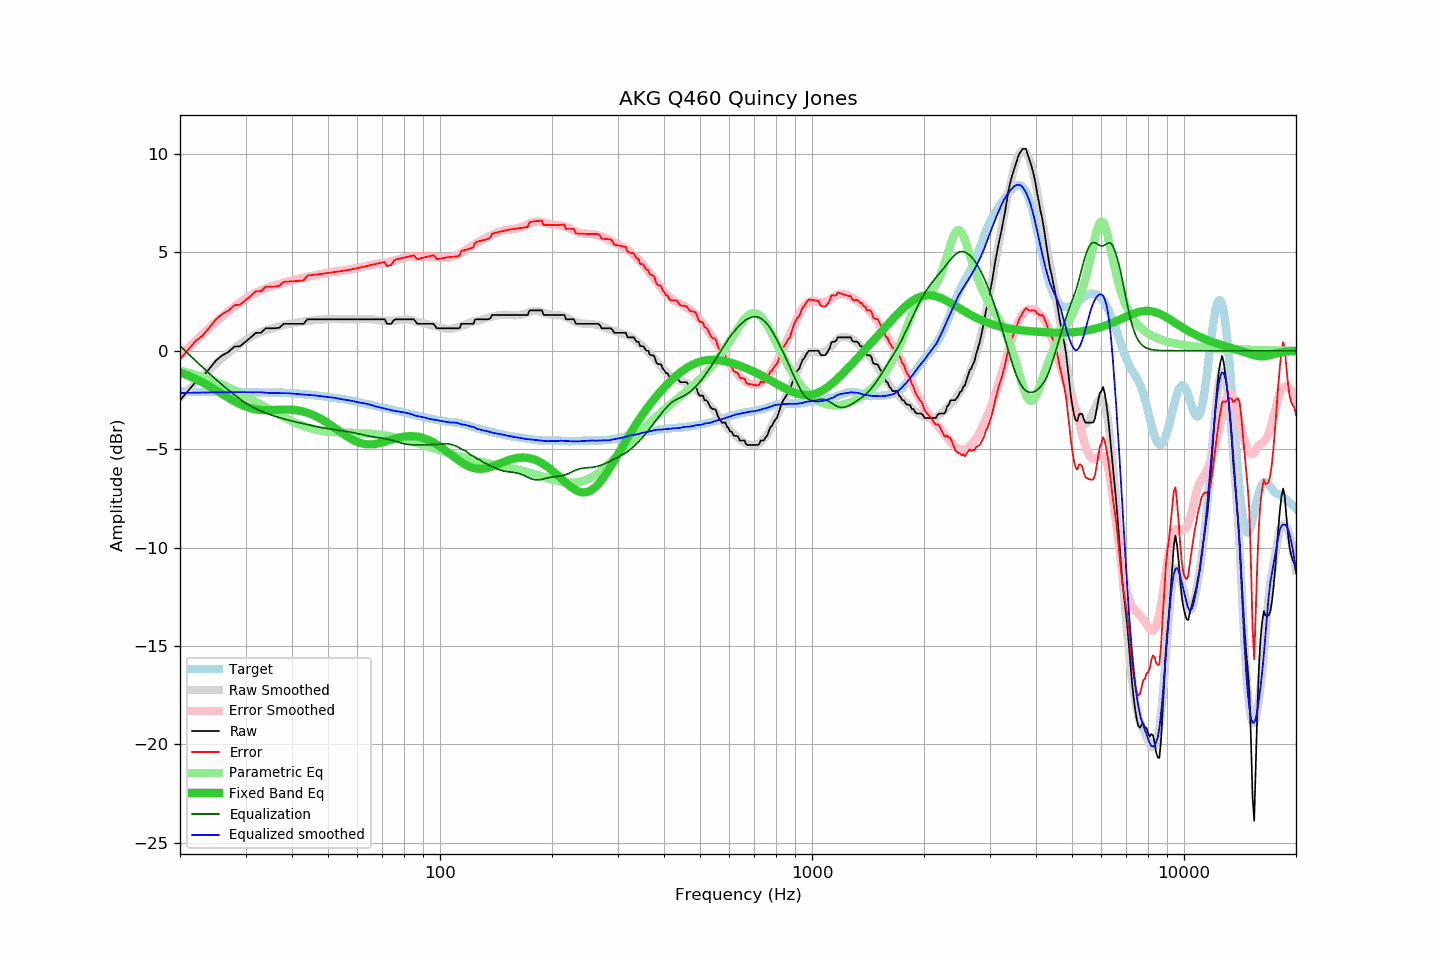

The table this chart was drawn from, first rows:
frequency, raw, error, smoothed, error_smoothed, equalization, parametric_eq, equalized_raw, equalized_smoothed, target
20, -2.51, -0.43, -2.39, -0.25, 0.25, -1.10, -2.26, -2.14, -2.08
21, -2.05, 0.03, -2.00, 0.14, -0.14, -1.26, -2.19, -2.14, -2.08
22, -1.60, 0.49, -1.63, 0.50, -0.50, -1.43, -2.10, -2.13, -2.09
23, -1.32, 0.77, -1.28, 0.84, -0.84, -1.61, -2.16, -2.12, -2.09
24, -0.91, 1.18, -0.96, 1.16, -1.16, -1.80, -2.07, -2.12, -2.09
25, -0.49, 1.60, -0.65, 1.46, -1.46, -2.00, -1.95, -2.11, -2.09
26, -0.23, 1.87, -0.37, 1.74, -1.74, -2.20, -1.97, -2.11, -2.10
27, -0.06, 2.04, -0.11, 2.00, -2.00, -2.39, -2.06, -2.11, -2.10
28, 0.21, 2.31, 0.13, 2.24, -2.24, -2.56, -2.03, -2.11, -2.10
29, 0.23, 2.34, 0.35, 2.45, -2.45, -2.71, -2.22, -2.11, -2.11
30, 0.46, 2.57, 0.54, 2.65, -2.65, -2.83, -2.19, -2.11, -2.11
31, 0.68, 2.79, 0.70, 2.81, -2.81, -2.92, -2.13, -2.11, -2.11
32, 0.91, 3.02, 0.83, 2.94, -2.94, -2.98, -2.03, -2.11, -2.11
33, 0.91, 3.03, 0.95, 3.06, -3.06, -3.01, -2.15, -2.11, -2.12
34, 1.14, 3.26, 1.03, 3.16, -3.16, -3.02, -2.02, -2.13, -2.12
35, 1.14, 3.26, 1.10, 3.25, -3.25, -3.02, -2.11, -2.15, -2.12
36, 1.14, 3.26, 1.18, 3.33, -3.33, -3.01, -2.19, -2.15, -2.12
37, 1.17, 3.30, 1.25, 3.40, -3.40, -3.00, -2.23, -2.15, -2.13
38, 1.37, 3.51, 1.30, 3.46, -3.46, -2.99, -2.09, -2.16, -2.14
39, 1.37, 3.52, 1.36, 3.52, -3.52, -2.99, -2.15, -2.16, -2.15
40, 1.37, 3.53, 1.39, 3.57, -3.57, -3.00, -2.20, -2.18, -2.16
41, 1.37, 3.54, 1.42, 3.62, -3.62, -3.02, -2.25, -2.19, -2.17
42, 1.37, 3.55, 1.45, 3.66, -3.66, -3.05, -2.29, -2.21, -2.18
43, 1.37, 3.57, 1.49, 3.71, -3.71, -3.10, -2.34, -2.22, -2.20
44, 1.60, 3.82, 1.51, 3.75, -3.75, -3.15, -2.15, -2.24, -2.22
45, 1.60, 3.84, 1.54, 3.79, -3.79, -3.22, -2.19, -2.25, -2.24
46, 1.60, 3.86, 1.56, 3.83, -3.83, -3.29, -2.23, -2.27, -2.26
47, 1.60, 3.88, 1.58, 3.87, -3.87, -3.38, -2.27, -2.29, -2.28
48, 1.60, 3.91, 1.59, 3.90, -3.90, -3.48, -2.30, -2.32, -2.31
49, 1.60, 3.93, 1.60, 3.93, -3.93, -3.58, -2.33, -2.33, -2.33
50, 1.60, 3.95, 1.61, 3.96, -3.96, -3.68, -2.36, -2.35, -2.35
51, 1.60, 3.97, 1.62, 3.99, -3.99, -3.79, -2.39, -2.37, -2.37
52, 1.60, 3.99, 1.62, 4.01, -4.01, -3.90, -2.41, -2.39, -2.39
53, 1.60, 4.02, 1.61, 4.03, -4.03, -4.02, -2.43, -2.42, -2.42
54, 1.60, 4.04, 1.60, 4.05, -4.05, -4.13, -2.45, -2.45, -2.44
55, 1.60, 4.06, 1.60, 4.07, -4.07, -4.23, -2.47, -2.47, -2.46
56, 1.60, 4.09, 1.60, 4.10, -4.10, -4.33, -2.50, -2.50, -2.49
57, 1.60, 4.11, 1.60, 4.12, -4.12, -4.42, -2.52, -2.52, -2.51
58, 1.60, 4.14, 1.60, 4.15, -4.15, -4.50, -2.55, -2.55, -2.54
59, 1.60, 4.17, 1.60, 4.18, -4.18, -4.57, -2.58, -2.58, -2.57
60, 1.60, 4.20, 1.60, 4.21, -4.21, -4.63, -2.61, -2.61, -2.60
61, 1.60, 4.23, 1.60, 4.24, -4.24, -4.68, -2.64, -2.64, -2.63
62, 1.60, 4.26, 1.61, 4.27, -4.27, -4.72, -2.67, -2.66, -2.66
63, 1.60, 4.29, 1.62, 4.30, -4.30, -4.74, -2.70, -2.68, -2.69
64, 1.60, 4.32, 1.62, 4.33, -4.33, -4.75, -2.73, -2.71, -2.72
65, 1.60, 4.35, 1.60, 4.35, -4.35, -4.76, -2.75, -2.75, -2.75
66, 1.60, 4.38, 1.58, 4.37, -4.37, -4.75, -2.77, -2.79, -2.78
67, 1.60, 4.41, 1.57, 4.39, -4.39, -4.73, -2.79, -2.82, -2.81
68, 1.60, 4.43, 1.55, 4.41, -4.41, -4.71, -2.81, -2.85, -2.83
69, 1.60, 4.46, 1.54, 4.42, -4.42, -4.68, -2.82, -2.88, -2.86
70, 1.60, 4.48, 1.53, 4.44, -4.44, -4.65, -2.84, -2.91, -2.88
71, 1.60, 4.51, 1.53, 4.46, -4.46, -4.62, -2.86, -2.94, -2.91
72, 1.37, 4.30, 1.52, 4.48, -4.48, -4.59, -3.11, -2.96, -2.93
73, 1.37, 4.33, 1.52, 4.51, -4.51, -4.55, -3.14, -2.99, -2.96
74, 1.37, 4.36, 1.52, 4.54, -4.54, -4.52, -3.17, -3.02, -2.99
75, 1.54, 4.55, 1.52, 4.57, -4.57, -4.48, -3.03, -3.04, -3.01
76, 1.60, 4.64, 1.54, 4.60, -4.60, -4.45, -3.00, -3.06, -3.04
77, 1.60, 4.66, 1.55, 4.63, -4.63, -4.43, -3.03, -3.08, -3.06
78, 1.60, 4.68, 1.57, 4.66, -4.66, -4.40, -3.06, -3.10, -3.08
79, 1.60, 4.71, 1.58, 4.69, -4.69, -4.38, -3.09, -3.12, -3.11
... 553 more rows
